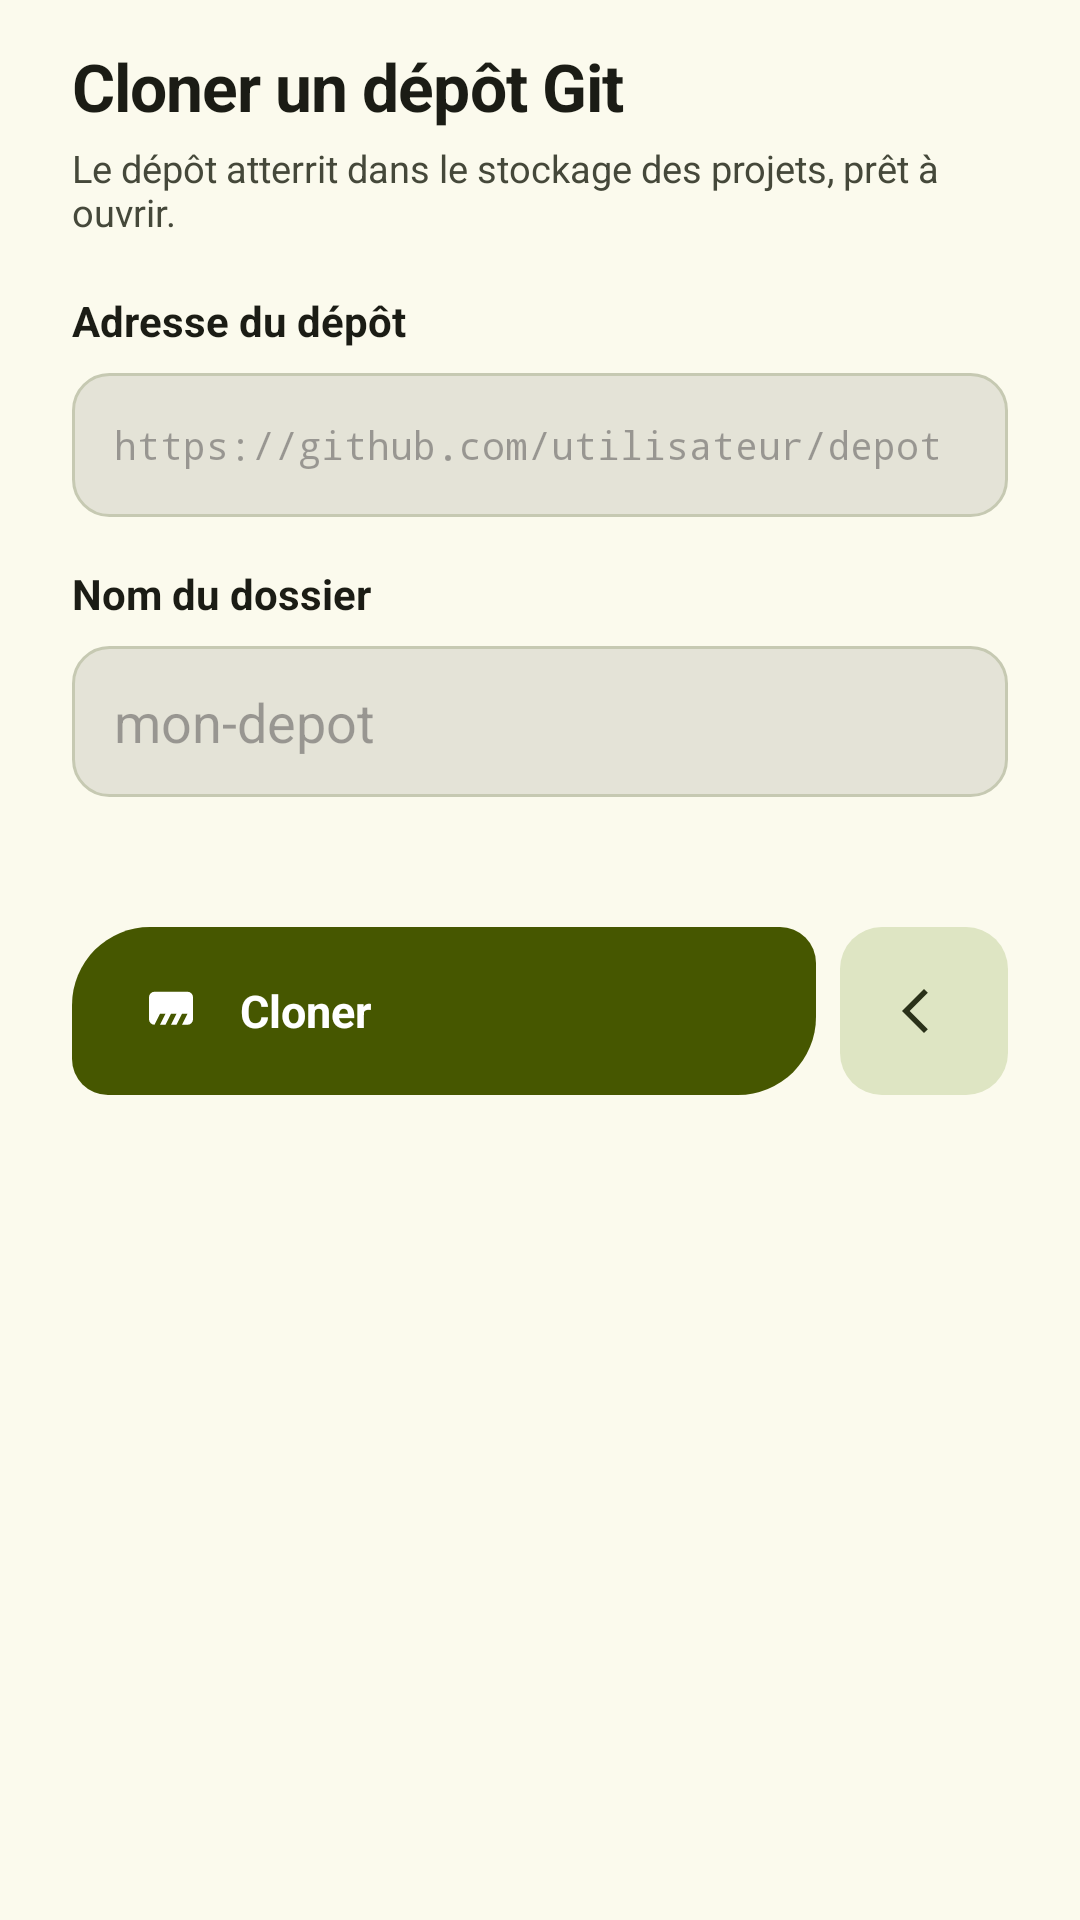

Reconstruct the res/layout file that produces this screen, plus the resources it refers to.
<!-- AndroidManifest.xml: application theme Theme.JoIDE -->
<!-- res/layout/clone_sheet.xml -->
<?xml version="1.0" encoding="utf-8"?>
<LinearLayout xmlns:android="http://schemas.android.com/apk/res/android"
    xmlns:app="http://schemas.android.com/apk/res-auto"
    android:layout_width="match_parent"
    android:layout_height="wrap_content"
    android:orientation="vertical"
    android:paddingStart="24dp"
    android:paddingEnd="24dp"
    android:paddingTop="14dp"
    android:paddingBottom="24dp">

    <TextView
        android:layout_width="wrap_content"
        android:layout_height="wrap_content"
        android:text="@string/clone_titre"
        android:textColor="@color/sur"
        style="@style/Txt.Xl" />

    <TextView
        android:layout_width="wrap_content"
        android:layout_height="wrap_content"
        android:layout_marginTop="4dp"
        android:text="@string/clone_sous_titre"
        style="@style/Txt.BodyS" />

    <TextView
        android:layout_width="wrap_content"
        android:layout_height="wrap_content"
        android:layout_marginTop="18dp"
        android:layout_marginBottom="8dp"
        android:text="@string/clone_url_label"
        android:textColor="@color/sur"
        style="@style/Txt.Label" />

    <EditText
        android:id="@+id/clone_url_field"
        style="@style/Champ"
        android:layout_width="match_parent"
        android:layout_height="wrap_content"
        android:importantForAutofill="no"
        android:inputType="textUri"
        android:fontFamily="monospace"
        android:textSize="13sp"
        android:hint="@string/clone_url_hint" />

    <TextView
        android:layout_width="wrap_content"
        android:layout_height="wrap_content"
        android:layout_marginTop="16dp"
        android:layout_marginBottom="8dp"
        android:text="@string/clone_dossier_label"
        android:textColor="@color/sur"
        style="@style/Txt.Label" />

    <EditText
        android:id="@+id/clone_dossier_field"
        style="@style/Champ"
        android:layout_width="match_parent"
        android:layout_height="wrap_content"
        android:importantForAutofill="no"
        android:inputType="text"
        android:hint="@string/clone_dossier_hint" />

    <TextView
        android:id="@+id/clone_destination"
        android:layout_width="wrap_content"
        android:layout_height="wrap_content"
        android:layout_marginTop="8dp"
        style="@style/Txt.BodyS" />

    
    <LinearLayout
        android:id="@+id/clone_progress_zone"
        android:layout_width="match_parent"
        android:layout_height="wrap_content"
        android:orientation="vertical"
        android:layout_marginTop="18dp"
        android:visibility="gone">

        <ProgressBar
            android:id="@+id/clone_progress_bar"
            style="?android:attr/progressBarStyleHorizontal"
            android:layout_width="match_parent"
            android:layout_height="wrap_content"
            android:indeterminate="true" />

        <TextView
            android:id="@+id/clone_progress_task"
            android:layout_width="wrap_content"
            android:layout_height="wrap_content"
            android:layout_marginTop="6dp"
            android:textColor="@color/sur_var"
            android:textSize="12sp" />
    </LinearLayout>

    
    <TextView
        android:id="@+id/clone_resultat"
        android:layout_width="match_parent"
        android:layout_height="wrap_content"
        android:layout_marginTop="18dp"
        android:padding="14dp"
        android:textSize="13sp"
        android:lineSpacingExtra="2dp"
        android:visibility="gone" />

    <LinearLayout
        android:layout_width="match_parent"
        android:layout_height="wrap_content"
        android:orientation="horizontal"
        android:layout_marginTop="18dp">

        <LinearLayout
            android:id="@+id/clone_bouton"
            style="@style/Cta"
            android:layout_width="0dp"
            android:layout_height="56dp"
            android:layout_weight="1">

            <ImageView
                android:layout_width="22dp"
                android:layout_height="22dp"
                android:src="@drawable/ic_wb"
                android:scaleType="centerInside"
                android:contentDescription="@string/clone_bouton"
                app:tint="@color/sur_primaire" />

            <TextView
                android:layout_width="wrap_content"
                android:layout_height="wrap_content"
                android:layout_marginStart="12dp"
                android:text="@string/clone_bouton"
                android:textColor="@color/sur_primaire"
                android:textSize="15sp"
                android:textStyle="bold" />
        </LinearLayout>

        <LinearLayout
            android:id="@+id/clone_annuler_bouton"
            style="@style/Tonal64"
            android:layout_width="56dp"
            android:layout_height="56dp"
            android:layout_marginStart="8dp">

            <ImageView
                android:layout_width="22dp"
                android:layout_height="22dp"
                android:src="@drawable/ic_back"
                android:scaleType="centerInside"
                android:contentDescription="@string/clone_annuler"
                app:tint="@color/sur_sc2" />
        </LinearLayout>
    </LinearLayout>

    
    <LinearLayout
        android:id="@+id/clone_ouvrir_zone"
        android:layout_width="match_parent"
        android:layout_height="wrap_content"
        android:orientation="horizontal"
        android:layout_marginTop="12dp"
        android:visibility="gone">

        <LinearLayout
            android:id="@+id/clone_ouvrir_bouton"
            style="@style/Cta"
            android:layout_width="0dp"
            android:layout_height="48dp"
            android:layout_weight="1">

            <TextView
                android:id="@+id/clone_ouvrir_text"
                android:layout_width="wrap_content"
                android:layout_height="wrap_content"
                android:text="@string/clone_ouvrir"
                android:textColor="@color/sur_primaire"
                android:textSize="14sp"
                android:textStyle="bold" />
        </LinearLayout>

        <LinearLayout
            android:id="@+id/clone_fermer_bouton"
            style="@style/Tonal64"
            android:layout_width="48dp"
            android:layout_height="48dp"
            android:layout_marginStart="8dp">

            <ImageView
                android:layout_width="20dp"
                android:layout_height="20dp"
                android:src="@drawable/ic_dots"
                android:scaleType="centerInside"
                android:contentDescription="@string/clone_fermer"
                app:tint="@color/sur_sc2" />
        </LinearLayout>
    </LinearLayout>
</LinearLayout>
<!-- resources referenced by this layout -->
<resources>
  <color name="sur">#1B1C15</color>
  <color name="sur_primaire">#FFFFFF</color>
  <color name="sur_sc2">#2A3119</color>
  <color name="sur_var">#45483A</color>
  <string name="clone_annuler">Annuler</string>
  <string name="clone_bouton">Cloner</string>
  <string name="clone_dossier_hint">mon-depot</string>
  <string name="clone_dossier_label">Nom du dossier</string>
  <string name="clone_fermer">Fermer</string>
  <string name="clone_ouvrir">Ouvrir</string>
  <string name="clone_sous_titre">Le dépôt atterrit dans le stockage des projets, prêt à ouvrir.</string>
  <string name="clone_titre">Cloner un dépôt Git</string>
  <string name="clone_url_hint">https://github.com/utilisateur/depot</string>
  <string name="clone_url_label">Adresse du dépôt</string>
  <style name="Cta" parent="">
          <item name="android:background">@drawable/fond_cta</item>
          <item name="android:minHeight">@dimen/ctah_hauteur</item>
          <item name="android:paddingStart">22dp</item>
          <item name="android:paddingEnd">22dp</item>
          <item name="android:gravity">center_vertical</item>
      </style>
  <style name="Tonal64" parent="">
          <item name="android:background">@drawable/fond_tonal64</item>
          <item name="android:gravity">center</item>
      </style>
  <style name="Txt.BodyS" parent="">
          <item name="android:textSize">@dimen/txt_body_s</item>
          <item name="android:textColor">?attr/colorOnSurfaceVariant</item>
      </style>
  <style name="Txt.Label" parent="">
          <item name="android:textSize">@dimen/txt_label</item>
          <item name="android:textStyle">bold</item>
      </style>
  <style name="Txt.Xl" parent="">
          <item name="android:textSize">@dimen/txt_xl</item>
          <item name="android:textStyle">bold</item>
          <item name="android:letterSpacing">-0.014</item>
      </style>
  <!-- drawable fond_field (drawable) -->
  <?xml version="1.0" encoding="utf-8"?>
  <shape xmlns:android="http://schemas.android.com/apk/res/android"
      android:shape="rectangle">
      <solid android:color="@color/sc_highest" />
      <stroke android:width="1dp" android:color="@color/contour_var" />
      <corners android:radius="12dp" />
  </shape>
  <dimen name="field_padding_h">14dp</dimen>
  <dimen name="field_padding_v">13dp</dimen>
  <!-- drawable fond_cta (drawable) -->
  <?xml version="1.0" encoding="utf-8"?>
  <shape xmlns:android="http://schemas.android.com/apk/res/android">
      <solid android:color="@color/primaire" />
      <corners android:topLeftRadius="26dp" android:topRightRadius="12dp"
          android:bottomRightRadius="26dp" android:bottomLeftRadius="12dp" />
  </shape>
  <dimen name="ctah_hauteur">64dp</dimen>
  <!-- drawable fond_tonal64 (drawable) -->
  <?xml version="1.0" encoding="utf-8"?>
  <shape xmlns:android="http://schemas.android.com/apk/res/android">
      <solid android:color="@color/sc2" />
      <corners android:radius="14dp" />
  </shape>
  <dimen name="txt_body_s">12.5sp</dimen>
  <dimen name="txt_label">14sp</dimen>
  <dimen name="txt_xl">22sp</dimen>
  <color name="primaire">#465700</color>
  <color name="conteneur_primaire">#C7EE45</color>
  <color name="sur_conteneur_primaire">#273300</color>
  <color name="sc2">#DEE5C3</color>
  <color name="tertiaire">#6C3E85</color>
  <color name="sur_tertiaire">#FFFFFF</color>
  <color name="conteneur_tertiaire">#F2D9FF</color>
  <color name="sur_conteneur_tertiaire">#3E2457</color>
  <color name="sc">#EFEEE2</color>
  <color name="contour">#767966</color>
  <color name="contour_var">#C6C9B2</color>
  <color name="erreur">#8F4C38</color>
  <color name="conteneur_erreur">#FFDBD1</color>
  <color name="sur_conteneur_erreur">#5B1A0B</color>
  <color name="fond">#FBFAED</color>
  <color name="sc_low">#F5F4E7</color>
  <color name="sc_lowest">#FFFFFF</color>
  <color name="sc_high">#EAE9DC</color>
  <color name="sc_highest">#E4E3D7</color>
</resources>
